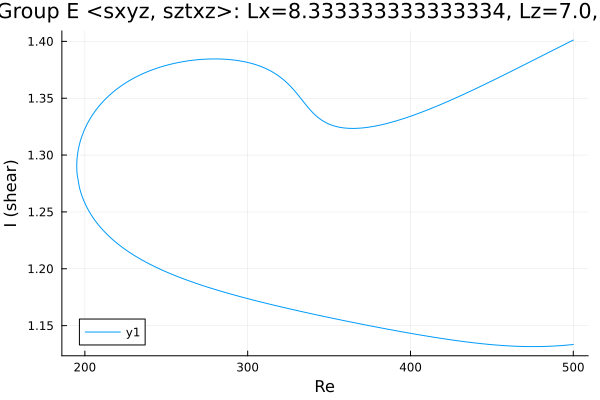

Source data for this figure (header and first rows):
Re, shear
500.0, 1.401
499.6, 1.401
498.1, 1.4
496.7, 1.399
495.3, 1.398
493.9, 1.397
492.5, 1.396
491.1, 1.395
489.7, 1.394
488.2, 1.393
486.8, 1.392
485.4, 1.391
484, 1.39
482.6, 1.389
481.2, 1.388
479.8, 1.387
478.3, 1.386
476.9, 1.384
475.5, 1.383
474.1, 1.382
472.7, 1.381
471.3, 1.38
469.9, 1.379
468.4, 1.378
467, 1.377
465.6, 1.376
464.3, 1.375
462.9, 1.374
461.5, 1.373
460, 1.372
458.6, 1.371
457.2, 1.37
455.8, 1.369
454.4, 1.368
453, 1.367
451.6, 1.366
450.1, 1.365
448.7, 1.364
447.3, 1.363
445.9, 1.362
444.5, 1.361
443.1, 1.36
442.9, 1.36
441.5, 1.359
440.1, 1.358
438.7, 1.357
437.3, 1.356
435.8, 1.356
434.4, 1.355
433, 1.354
431.6, 1.353
430.2, 1.352
428.8, 1.351
427.4, 1.35
425.9, 1.349
424.5, 1.348
423.1, 1.347
421.7, 1.346
420.3, 1.346
418.9, 1.345
... 442 more rows
